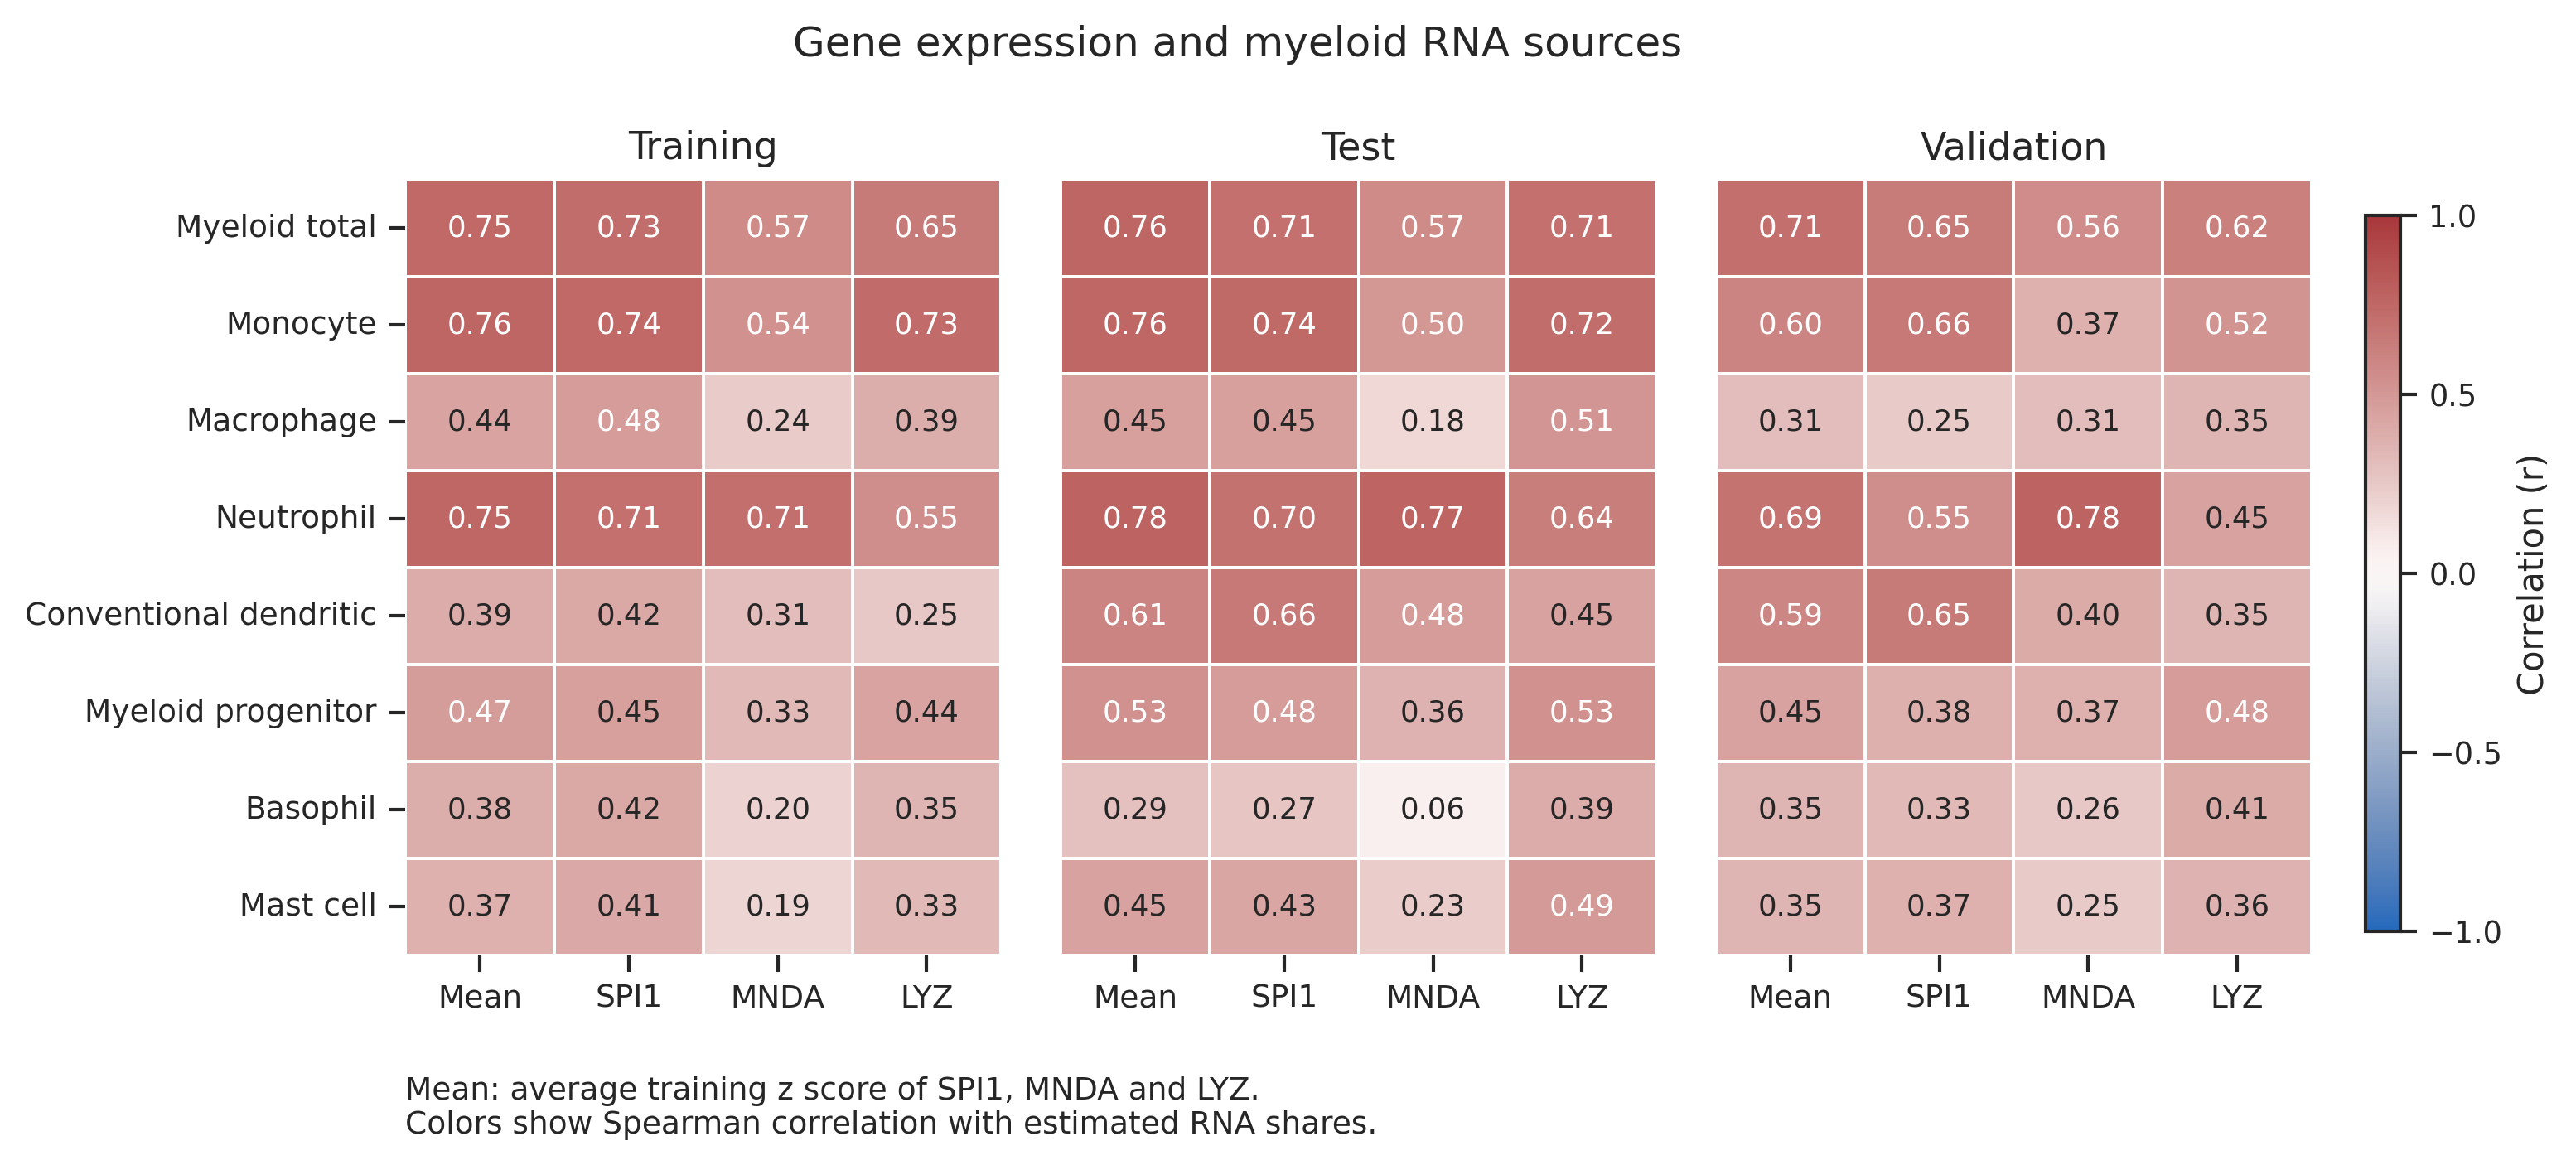

The data file committed next to this chart (first rows):
cell_type, three_gene_signal, SPI1, MNDA, LYZ, split
Myeloid total, 0.7493, 0.7253, 0.5663, 0.649, train
Monocyte, 0.7634, 0.7424, 0.5362, 0.7306, train
Macrophage, 0.4442, 0.4801, 0.2411, 0.3872, train
neutrophil, 0.7526, 0.7087, 0.7121, 0.5525, train
Mature.conventional.dendritic.cell, 0.393, 0.4194, 0.311, 0.2526, train
Myeloid.progenitor, 0.4743, 0.454, 0.3264, 0.4392, train
Basophil, 0.3836, 0.4185, 0.201, 0.3496, train
Mast.cell, 0.3707, 0.4126, 0.1948, 0.3294, train
Myeloid total, 0.7586, 0.7083, 0.5694, 0.7079, test
Monocyte, 0.7555, 0.7368, 0.5034, 0.7192, test
Macrophage, 0.4544, 0.4535, 0.1778, 0.5113, test
neutrophil, 0.7802, 0.6976, 0.7662, 0.639, test
Mature.conventional.dendritic.cell, 0.6069, 0.6585, 0.4842, 0.4472, test
Myeloid.progenitor, 0.5341, 0.4768, 0.3597, 0.5326, test
Basophil, 0.2923, 0.2673, 0.0551, 0.3919, test
Mast.cell, 0.4457, 0.428, 0.2324, 0.4915, test
Myeloid total, 0.7138, 0.647, 0.5599, 0.6194, val
Monocyte, 0.6048, 0.6583, 0.3737, 0.5219, val
Macrophage, 0.3081, 0.2485, 0.311, 0.3506, val
neutrophil, 0.6887, 0.5493, 0.7802, 0.4461, val
Mature.conventional.dendritic.cell, 0.5929, 0.65, 0.4001, 0.347, val
Myeloid.progenitor, 0.4509, 0.3775, 0.3678, 0.4841, val
Basophil, 0.3512, 0.3287, 0.2555, 0.4052, val
Mast.cell, 0.3492, 0.3701, 0.2485, 0.3644, val
